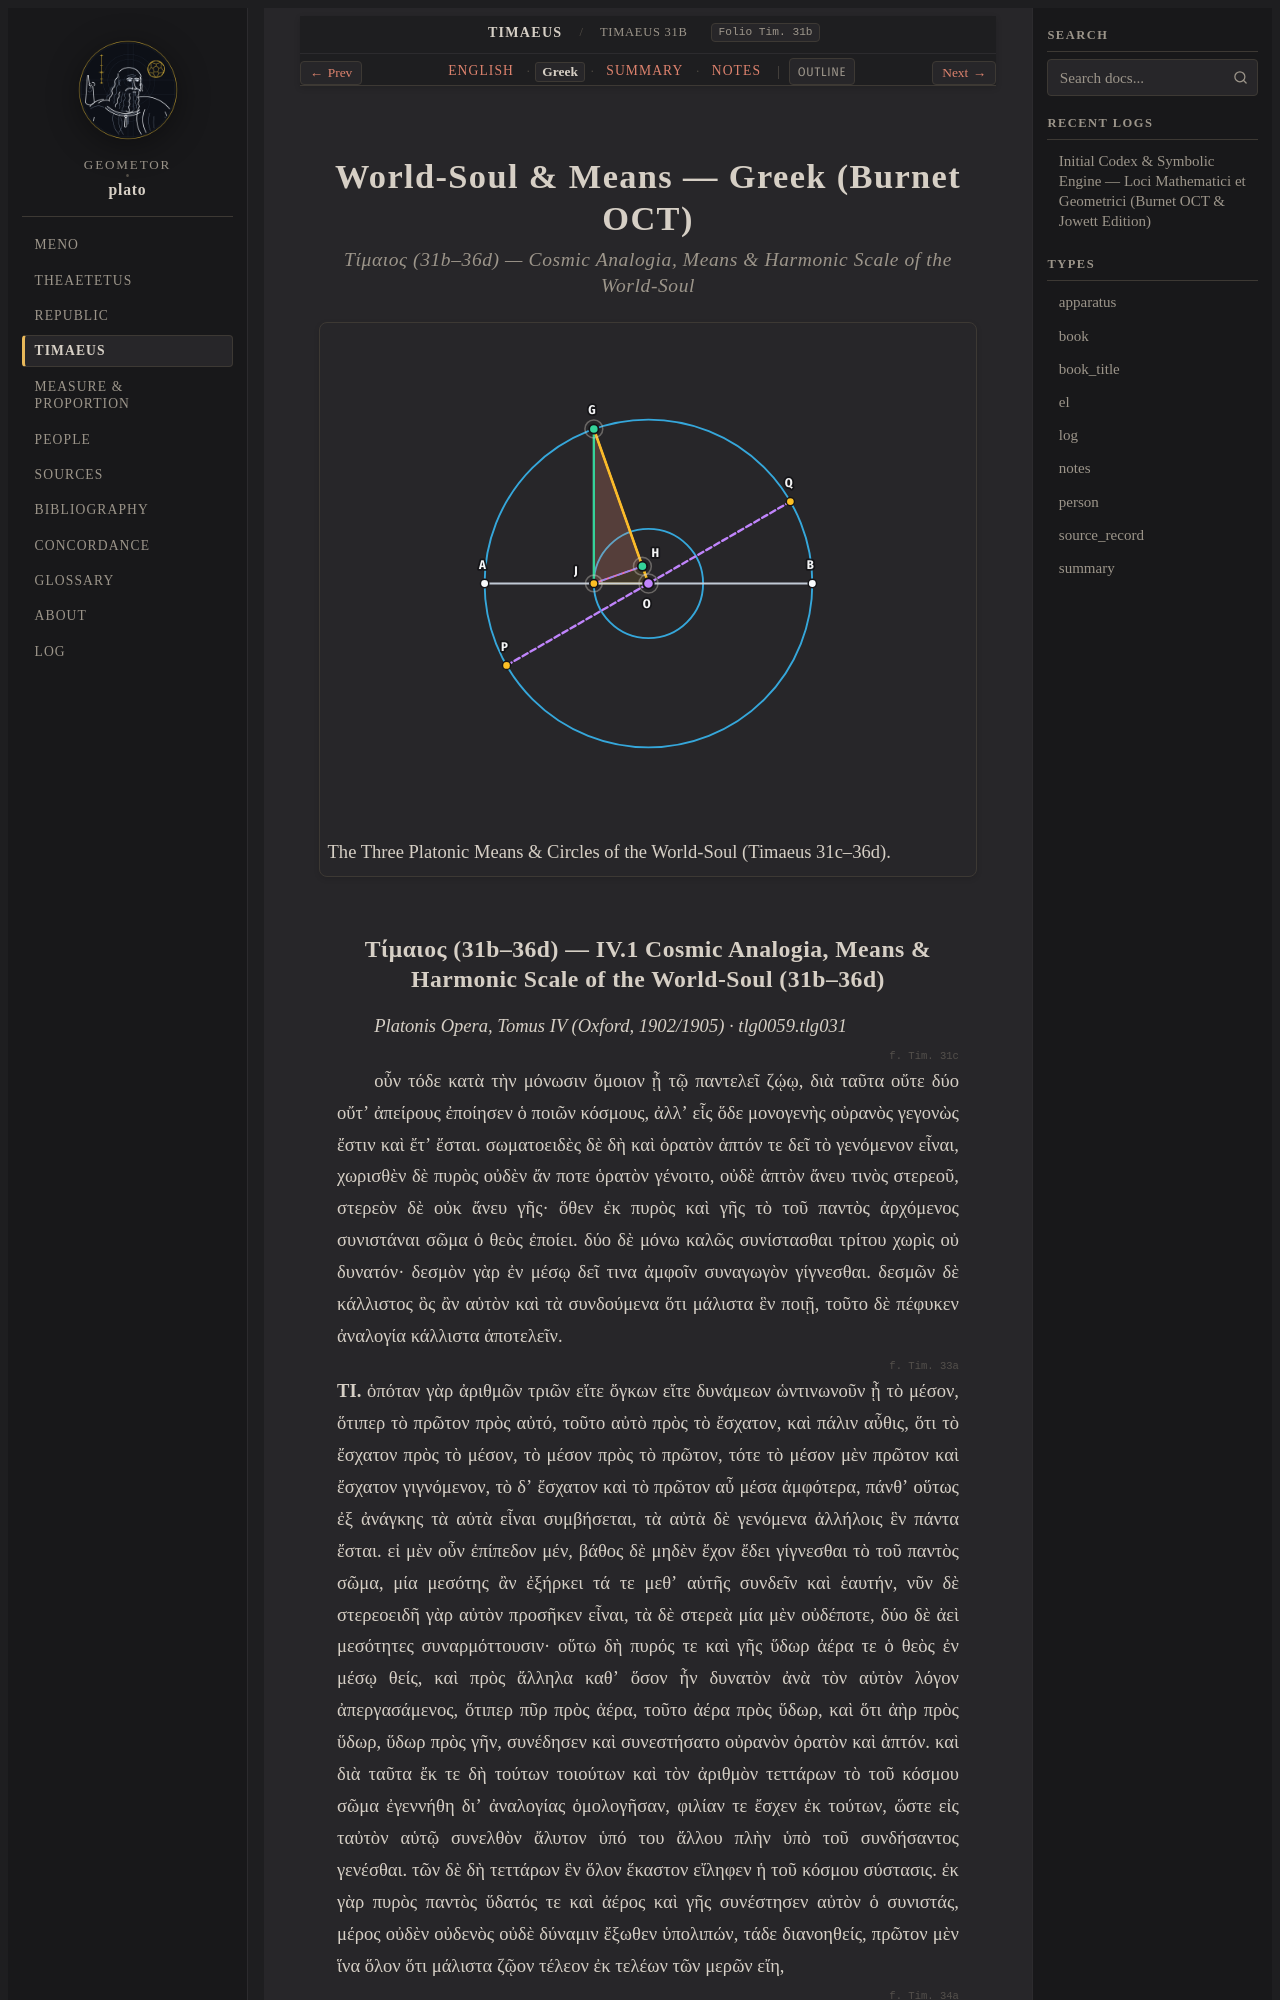

repository: geometor/plato · page: timaeus/31b-36d/greek.html · generator: sphinx

:layout: book
:type: el
:title: World-Soul & Means — Greek (Burnet OCT)
:canonical_id: Timaeus 31b–36d
:folio: Tim. 31b
:tracks: English: index | Greek: greek | Summary: summary | Notes: notes

.. _timaeus-31b-36d-el:
.. _timaeus-world-soul-el:

===========================================
World-Soul & Means — Greek (Burnet OCT)
===========================================

.. rubric:: Τίμαιος (31b–36d) — Cosmic Analogia, Means & Harmonic Scale of the World-Soul

.. picture:: /_static/figures/timaeus_world_soul.svg
   :alt: The Three Platonic Means & Circles of the World-Soul
   :caption: The Three Platonic Means & Circles of the World-Soul (Timaeus 31c–36d).
